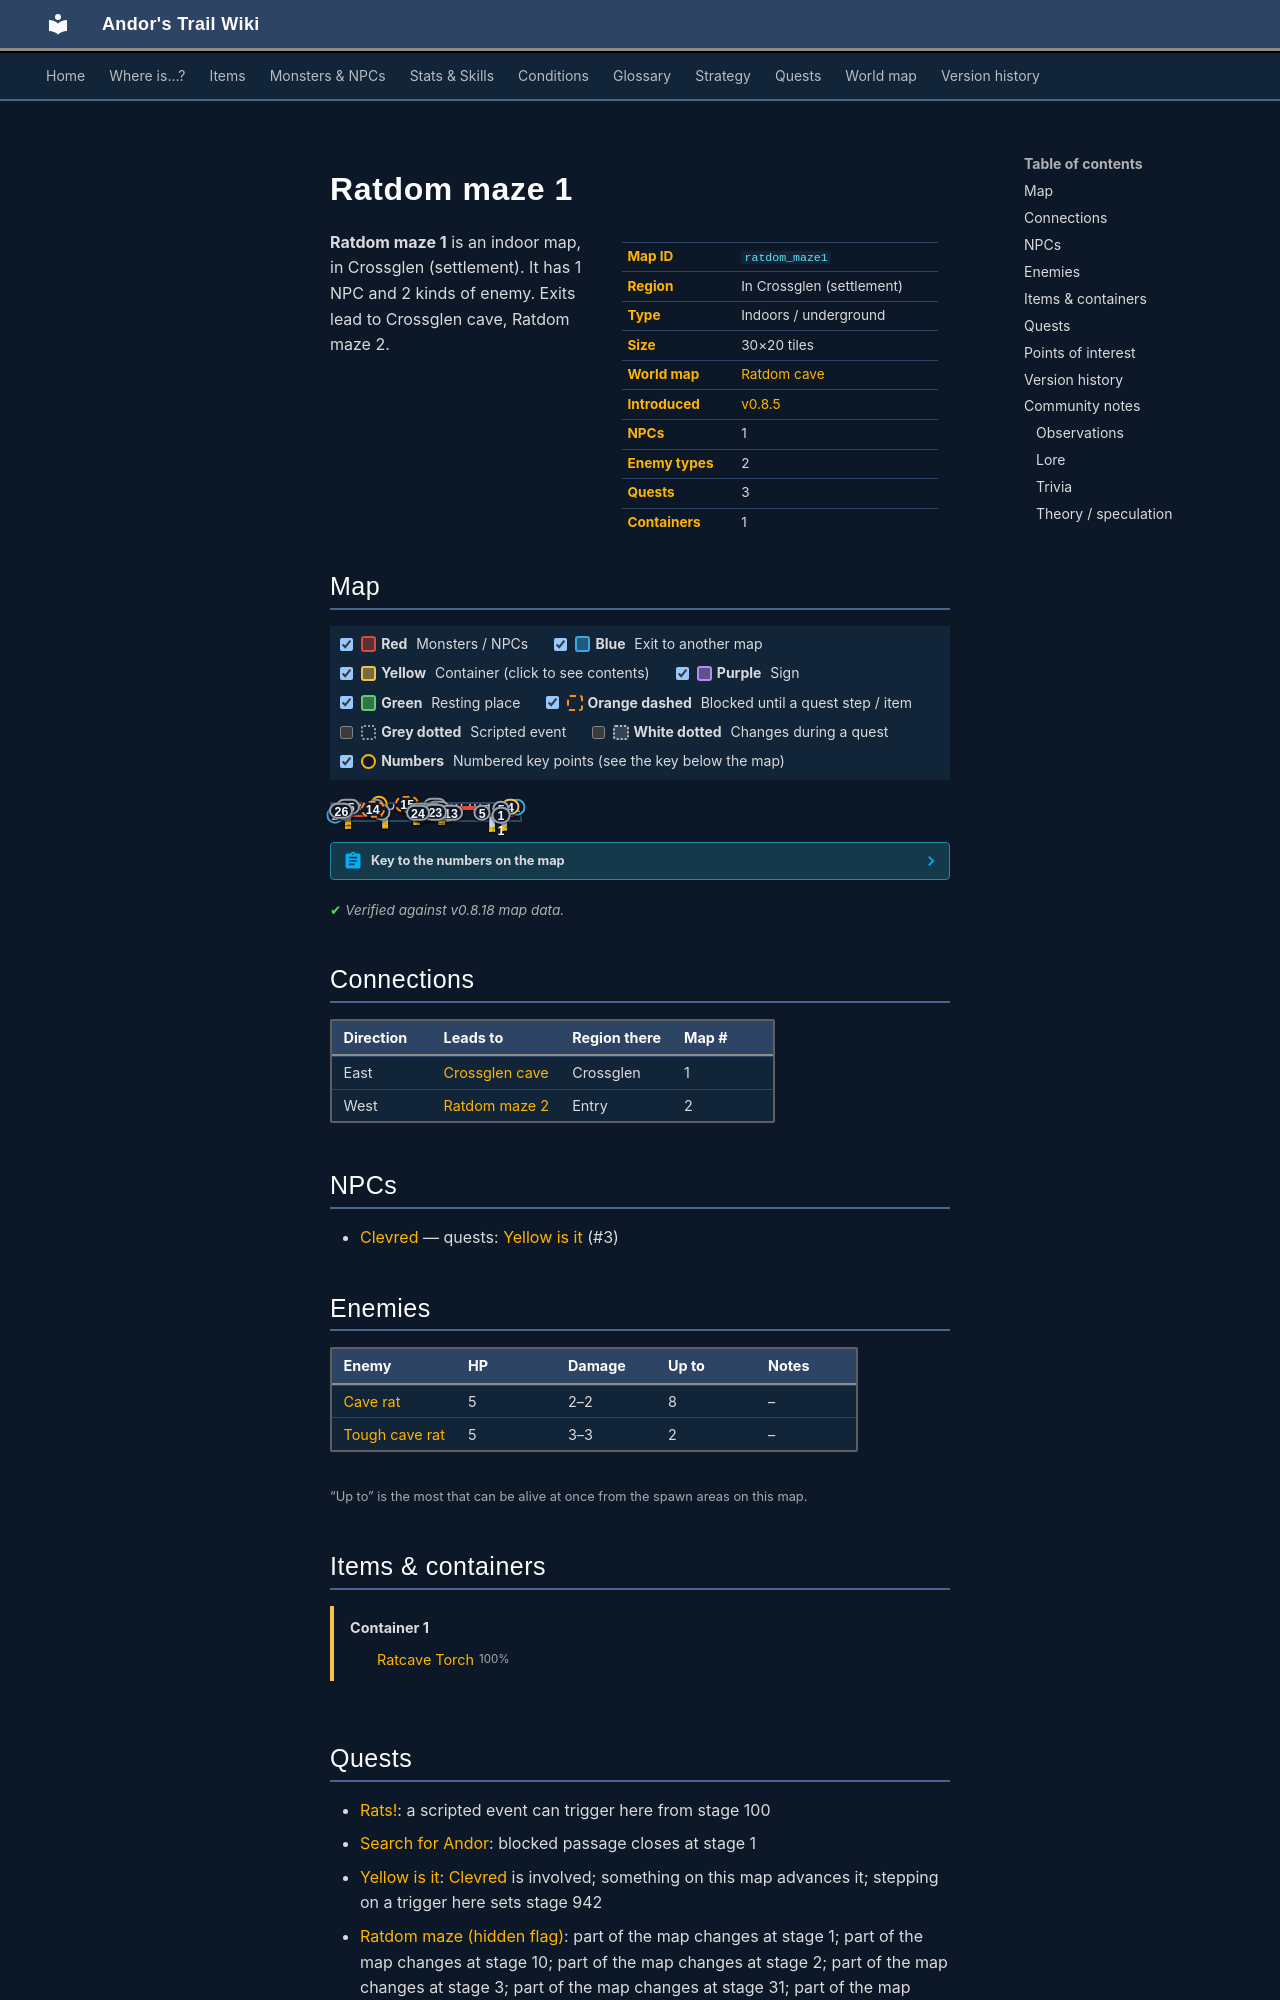

repository: asdfghjkl628/Andor-s-Trail-Wikiiii · page: maps/ratdom_maze1/index.html · generator: mkdocs

---
description: "Ratdom maze 1 is an indoor location in Andor's Trail, in Crossglen (settlement). NPCs: Clevred. Enemies: Cave rat, Tough cave rat. Exits to Crossglen cave, Ratdom maze 2."
---

# Ratdom maze 1

<div class="infobox" markdown>

| | |
|---|---|
| **Map ID** | `ratdom_maze1` |
| **Region** | In Crossglen (settlement) |
| **Type** | Indoors / underground |
| **Size** | 30×20 tiles |
| **World map** | [Ratdom cave](index.md) |
| **Introduced** | [v0.8.5](../versions/0.8.5.md) |
| **NPCs** | 1 |
| **Enemy types** | 2 |
| **Quests** | 3 |
| **Containers** | 1 |

</div>

**Ratdom maze 1** is an indoor map, in Crossglen (settlement). It has 1 NPC and 2 kinds of enemy. Exits lead to Crossglen cave, Ratdom maze 2.
